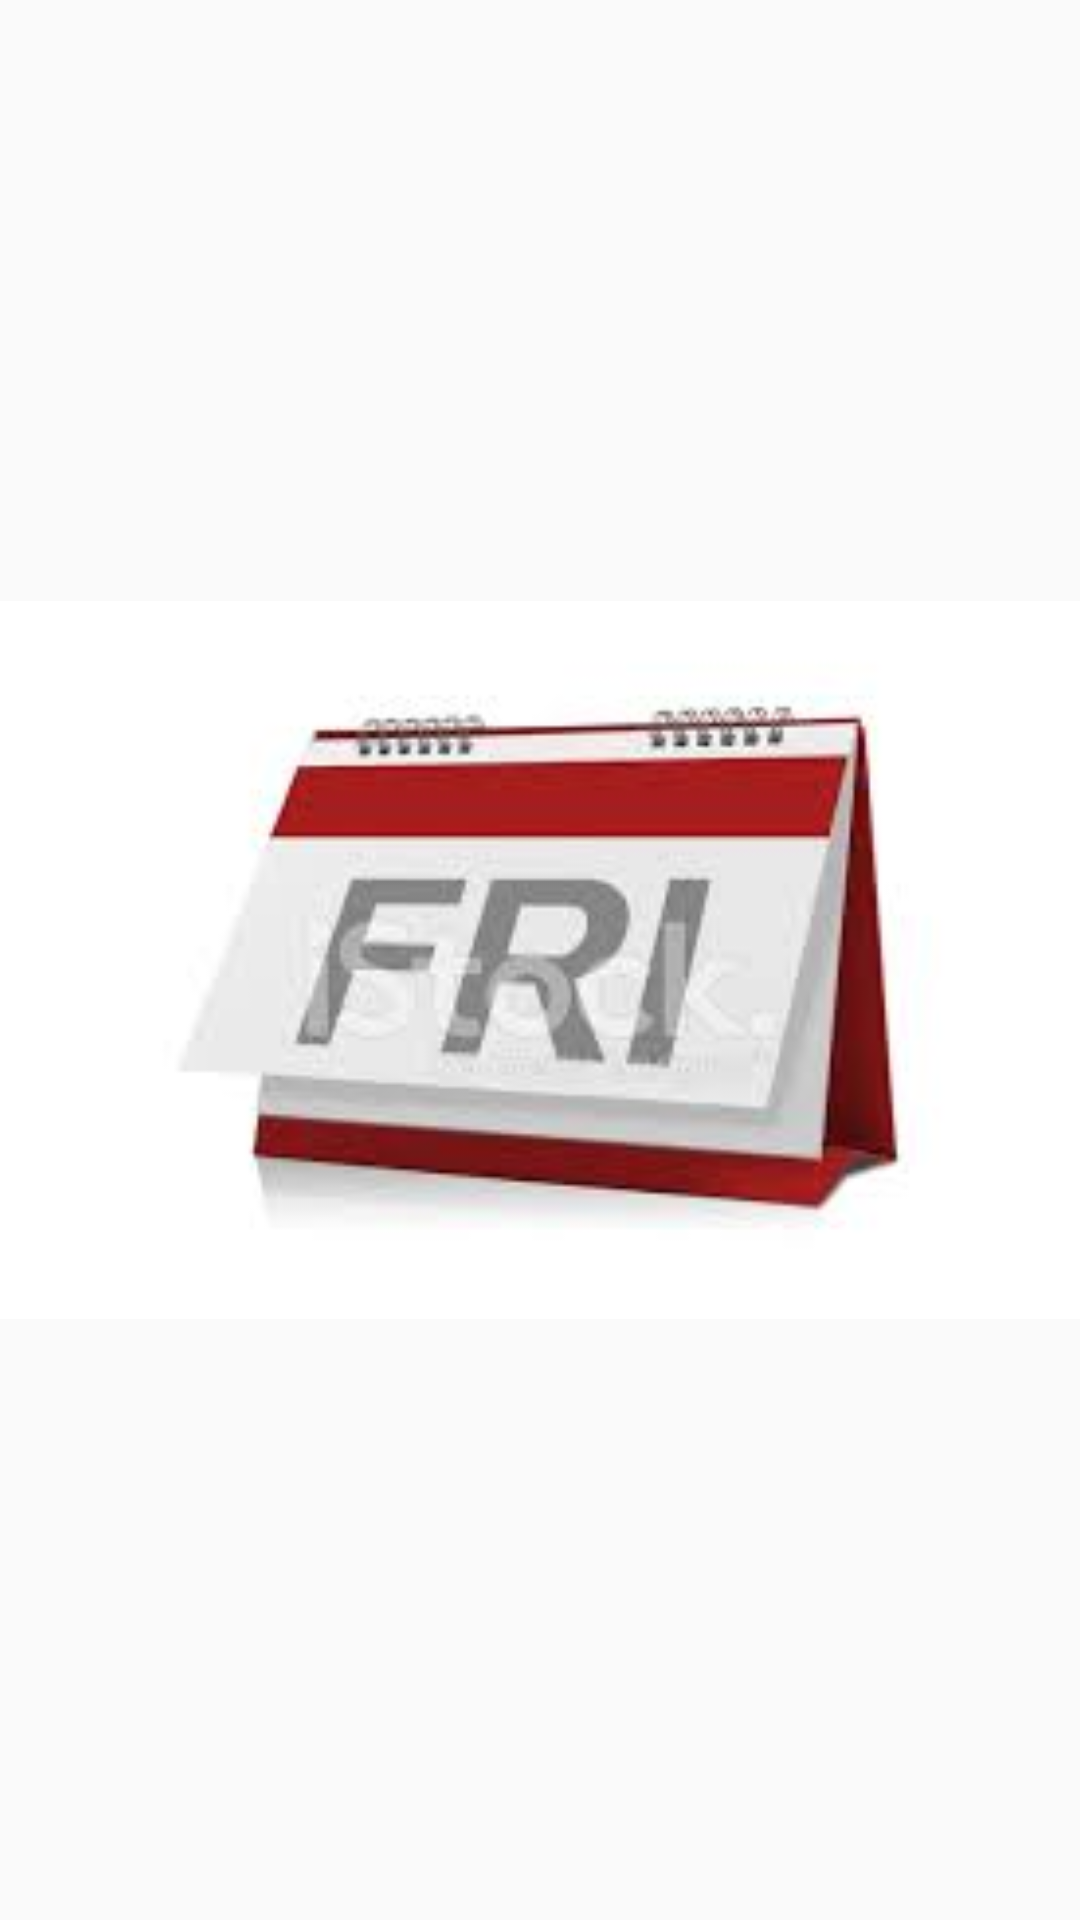

Layout XML and referenced resources for this Android screen:
<!-- AndroidManifest.xml: application theme AppTheme -->
<!-- res/layout/activity_first.xml -->
<?xml version="1.0" encoding="utf-8"?>
<RelativeLayout xmlns:android="http://schemas.android.com/apk/res/android"
    xmlns:tools="http://schemas.android.com/tools"
    android:id="@+id/activity_first"
    android:layout_width="match_parent"
    android:layout_height="match_parent"
    android:paddingBottom="@dimen/activity_vertical_margin"
    android:paddingLeft="@dimen/activity_horizontal_margin"
    android:paddingRight="@dimen/activity_horizontal_margin"
    android:paddingTop="@dimen/activity_vertical_margin"
    tools:context="com.example.termproject.MainActivity">

    <ImageView
        android:id="@+id/splash"
        android:layout_width="match_parent"
        android:layout_height="match_parent"
        android:layout_gravity="center"
        android:src="@drawable/splash" />
</RelativeLayout>
<!-- resources referenced by this layout -->
<resources>
  <!-- drawable splash: jpg bitmap (drawable, 4857 bytes) -->
  <style name="AppTheme" parent="Theme.AppCompat.Light.DarkActionBar">
          
          <item name="colorPrimary">@color/colorPrimary</item>
          <item name="colorPrimaryDark">@color/colorPrimaryDark</item>
          <item name="colorAccent">@color/colorAccent</item>
      </style>
  <color name="colorPrimary">#4483a4</color>
  <color name="colorPrimaryDark">#303F9F</color>
  <color name="colorAccent">#b5b0c1</color>
</resources>
